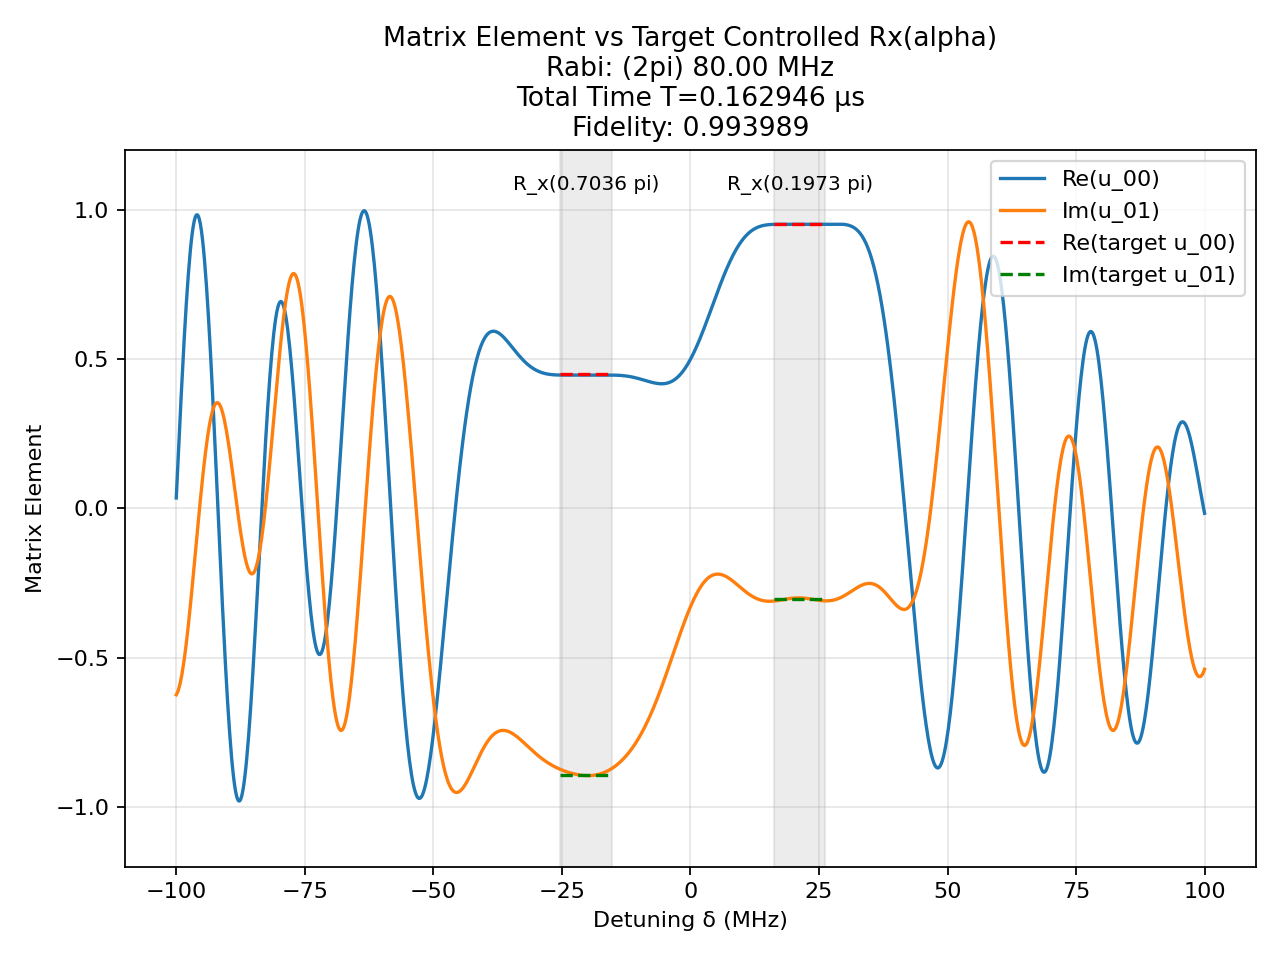

The table this chart was drawn from, first rows:
t (us), H_x (2pi MHz), H_z (2pi MHz)
0.001902, 80.0, 0.0
0.00125, 0.0, 100.0
0.001311, -80.0, 0.0
0.00125, 0.0, 100.0
0.002958, -80.0, 0.0
0.00125, 0.0, 100.0
0.0002995, 80.0, 0.0
0.00125, 0.0, 100.0
1.5670124570134248e-05, 80.0, 0.0
0.00125, 0.0, 100.0
0.0007056, 80.0, 0.0
0.00125, 0.0, 100.0
0.000405, -80.0, 0.0
0.00125, 0.0, 100.0
0.003446, -80.0, 0.0
0.00125, 0.0, 100.0
0.000718, -80.0, 0.0
0.00125, 0.0, 100.0
0.001155, 80.0, 0.0
0.00125, 0.0, 100.0
0.001933, -80.0, 0.0
0.00125, 0.0, 100.0
0.001496, -80.0, 0.0
0.00125, 0.0, 100.0
0.001255, 80.0, 0.0
0.00125, 0.0, 100.0
0.0001609, 80.0, 0.0
0.00125, 0.0, 100.0
0.000731, -80.0, 0.0
0.00125, 0.0, 100.0
0.001155, 80.0, 0.0
0.00125, 0.0, 100.0
6.045688885731352e-06, -80.0, 0.0
0.00125, 0.0, 100.0
0.001405, -80.0, 0.0
0.00125, 0.0, 100.0
0.0006849, 80.0, 0.0
0.00125, 0.0, 100.0
0.001004, 80.0, 0.0
0.00125, 0.0, 100.0
0.000981, -80.0, 0.0
0.00125, 0.0, 100.0
0.001552, -80.0, 0.0
0.00125, 0.0, 100.0
0.000421, 80.0, 0.0
0.00125, 0.0, 100.0
0.0006119, 80.0, 0.0
0.00125, 0.0, 100.0
0.0008103, 80.0, 0.0
0.00125, 0.0, 100.0
8.588823194980179e-05, 80.0, 0.0
0.00125, 0.0, 100.0
0.001822, -80.0, 0.0
0.00125, 0.0, 100.0
0.0004371, -80.0, 0.0
0.00125, 0.0, 100.0
0.001392, 80.0, 0.0
0.00125, 0.0, 100.0
8.511097616905987e-05, 80.0, 0.0
0.00125, 0.0, 100.0
... 81 more rows
